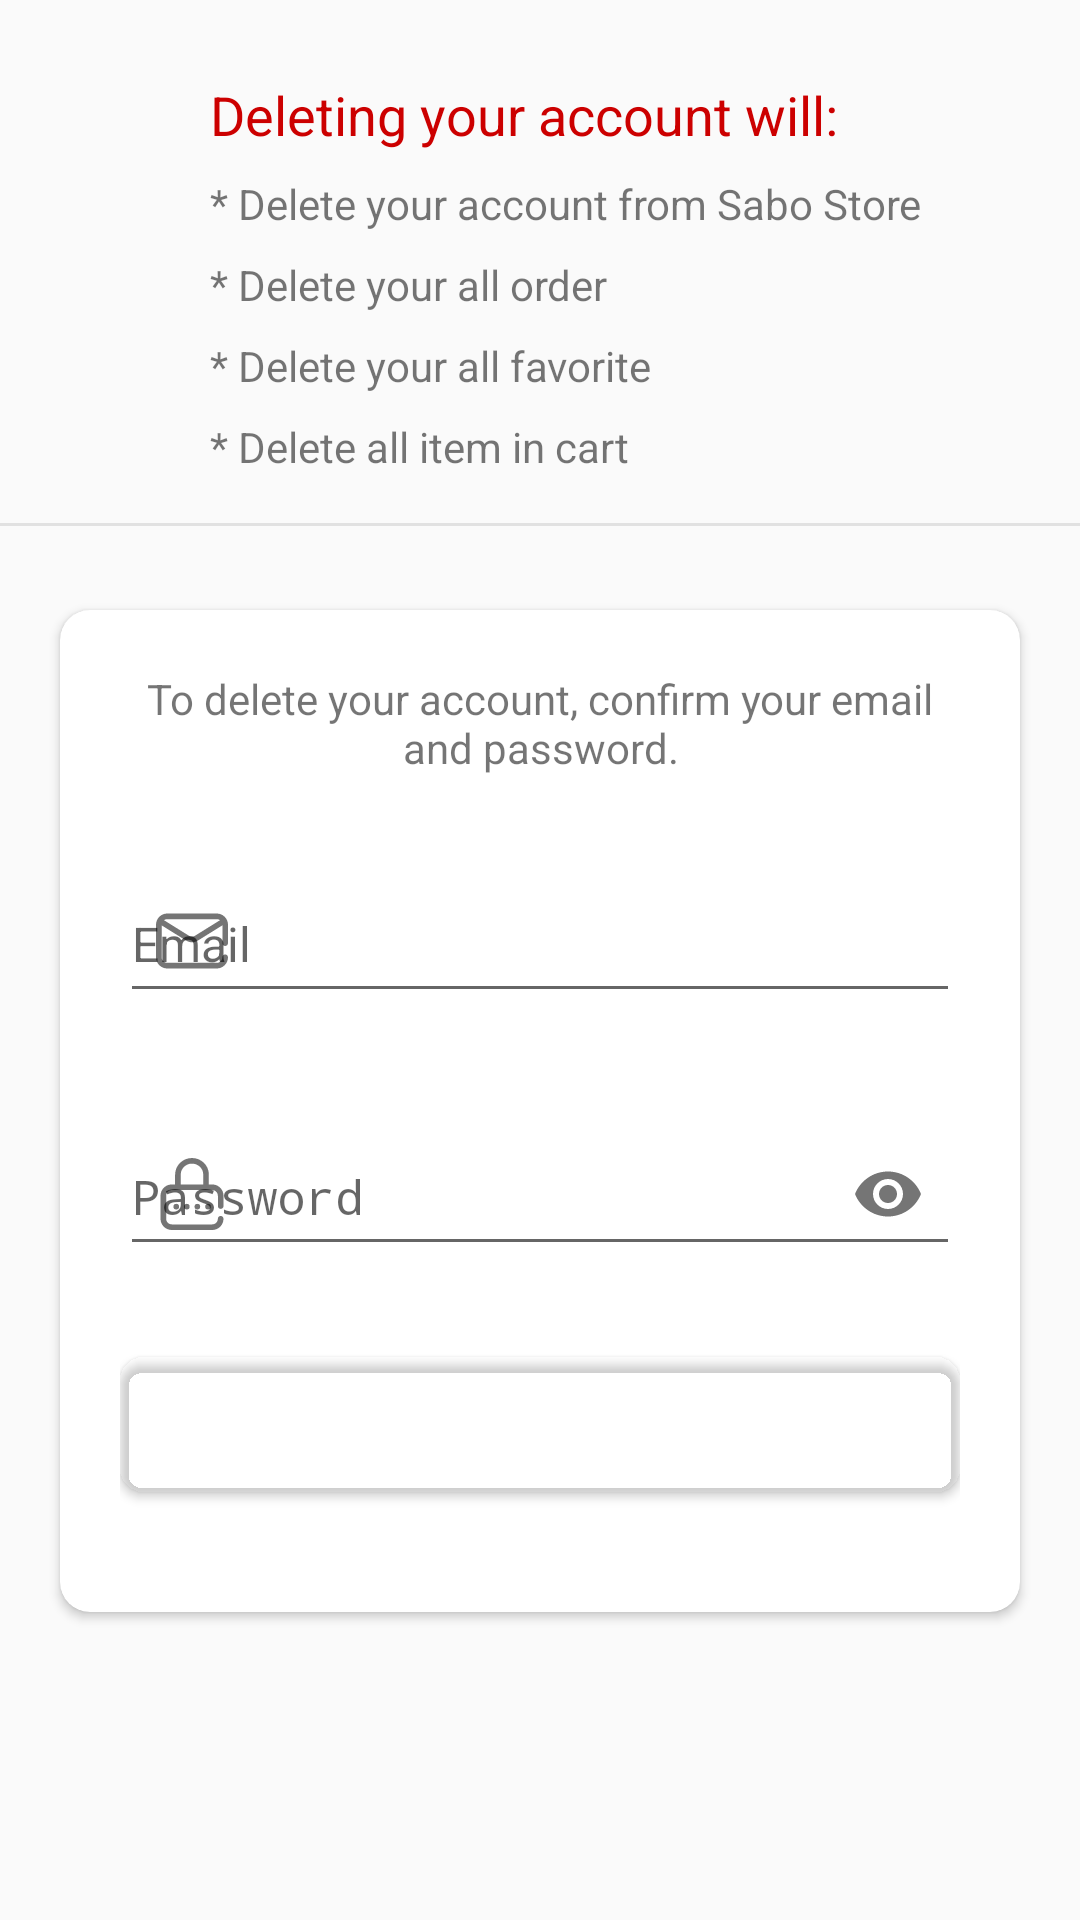

The Android layout XML behind this screen, and the referenced resources:
<!-- AndroidManifest.xml: application theme AppTheme -->
<!-- res/layout/activity_delete_account.xml -->
<?xml version="1.0" encoding="utf-8"?>
<LinearLayout xmlns:android="http://schemas.android.com/apk/res/android"
    xmlns:app="http://schemas.android.com/apk/res-auto"
    xmlns:tools="http://schemas.android.com/tools"
    android:layout_width="match_parent"
    android:layout_height="match_parent"
    android:orientation="vertical"
    android:paddingTop="8dp"
    tools:context=".Activity.Account.AccountMenu.AccountSettings.SubMenu.DeleteAccountActivity">


    <RelativeLayout
        android:layout_width="match_parent"
        android:layout_height="wrap_content"
        android:orientation="horizontal"
        android:padding="16dp">

        <ImageView
            android:id="@+id/ic_warning"
            android:layout_width="30dp"
            android:layout_height="30dp"
            android:layout_marginLeft="8dp"
            android:src="@drawable/ic_warning" />

        <LinearLayout
            android:layout_width="match_parent"
            android:layout_height="wrap_content"
            android:layout_toRightOf="@id/ic_warning"
            android:orientation="vertical"
            android:paddingLeft="16dp"
            android:paddingTop="2dp">

            <TextView
                android:layout_width="match_parent"
                android:layout_height="wrap_content"
                android:fontFamily="sans-serif"
                android:text="Deleting your account will:"
                android:textColor="@color/colorRed"
                android:textSize="18sp" />

            <TextView
                android:layout_width="match_parent"
                android:layout_height="wrap_content"
                android:layout_marginTop="8dp"
                android:fontFamily="sans-serif"
                android:text="* Delete your account from Sabo Store" />


            <TextView
                android:layout_width="match_parent"
                android:layout_height="wrap_content"
                android:layout_marginTop="8dp"
                android:fontFamily="sans-serif"
                android:text="* Delete your all order" />

            <TextView
                android:layout_width="match_parent"
                android:layout_height="wrap_content"
                android:layout_marginTop="8dp"
                android:fontFamily="sans-serif"
                android:text="* Delete your all favorite" />

            <TextView
                android:layout_width="match_parent"
                android:layout_height="wrap_content"
                android:layout_marginTop="8dp"
                android:fontFamily="sans-serif"
                android:text="* Delete all item in cart" />


        </LinearLayout>

    </RelativeLayout>

    <View
        android:layout_width="match_parent"
        android:layout_height="1dp"
        android:layout_marginBottom="8dp"
        android:background="#1A000000" />

    <RelativeLayout
        android:layout_width="match_parent"
        android:layout_height="match_parent">


        <androidx.cardview.widget.CardView
            android:layout_width="match_parent"
            android:layout_height="wrap_content"
            android:layout_margin="20dp"
            app:cardCornerRadius="10dp"
            app:cardElevation="2dp">

            <ProgressBar
                android:id="@+id/progressBar"
                android:visibility="invisible"
                android:layout_width="match_parent"
                android:layout_height="wrap_content"
                android:indeterminate="true"
                android:layout_marginTop="-6dp"
                style="@style/Widget.AppCompat.ProgressBar.Horizontal"/>

            <LinearLayout
                android:layout_width="match_parent"
                android:layout_height="wrap_content"
                android:orientation="vertical"
                android:padding="20dp">

                <TextView
                    android:layout_width="match_parent"
                    android:layout_height="wrap_content"
                    android:layout_marginBottom="10dp"
                    android:fontFamily="sans-serif"
                    android:text="To delete your account, confirm your email and password."
                    android:textAlignment="center" />


                <com.google.android.material.textfield.TextInputLayout
                    android:id="@+id/tilEmail"
                    android:layout_width="match_parent"
                    android:layout_height="wrap_content"
                    android:layout_marginTop="10dp"
                    app:errorEnabled="true"
                    app:startIconDrawable="@drawable/ic_email">

                    <EditText
                        android:id="@+id/etEmail"
                        android:layout_width="match_parent"
                        android:layout_height="match_parent"
                        android:hint="@string/textEmail"
                        android:textSize="16sp"
                        android:inputType="textEmailAddress" />

                </com.google.android.material.textfield.TextInputLayout>

                <com.google.android.material.textfield.TextInputLayout
                    android:id="@+id/tilPassword"
                    android:layout_width="match_parent"
                    android:layout_height="wrap_content"
                    android:layout_marginTop="5dp"
                    app:errorEnabled="true"
                    app:passwordToggleEnabled="true"
                    app:startIconDrawable="@drawable/ic_password">

                    <EditText
                        android:id="@+id/etPassword"
                        android:layout_width="match_parent"
                        android:layout_height="match_parent"
                        android:hint="@string/textPassword"
                        android:textSize="16sp"
                        android:inputType="textPassword" />

                </com.google.android.material.textfield.TextInputLayout>


                <androidx.cardview.widget.CardView
                    android:layout_width="match_parent"
                    android:layout_height="45dp"
                    android:layout_marginTop="10dp"
                    android:layout_marginBottom="20dp"
                    app:cardBackgroundColor="@color/red_btn_bg_color"
                    app:cardCornerRadius="8dp">

                    <Button
                        android:id="@+id/btnDeleteAccount"
                        android:layout_width="match_parent"
                        android:layout_height="match_parent"
                        android:background="@android:color/transparent"
                        android:clickable="true"
                        android:foreground="?attr/selectableItemBackground"
                        android:paddingHorizontal="10dp"
                        android:text="@string/textDeleteAccount"
                        android:textColor="@android:color/white" />

                </androidx.cardview.widget.CardView>
            </LinearLayout>

        </androidx.cardview.widget.CardView>


    </RelativeLayout>

</LinearLayout>
<!-- resources referenced by this layout -->
<resources>
  <color name="colorRed">@android:color/holo_red_dark</color>
  <!-- drawable ic_email (drawable) -->
  <vector android:height="24dp" android:viewportHeight="512"
      android:viewportWidth="512" android:width="24dp" xmlns:android="http://schemas.android.com/apk/res/android">
      <path android:fillColor="#FF000000" android:pathData="M492,291.5c11.046,0 20,-8.954 20,-20v-131c0,-44.112 -35.888,-80 -80,-80H80c-44.112,0 -80,35.888 -80,80v231c0,44.112 35.888,80 80,80h352c44.112,0 80,-35.888 80,-80c0,-11.046 -8.954,-20 -20,-20c-11.046,0 -20,8.954 -20,20c0,22.056 -17.944,40 -40,40H80c-22.056,0 -40,-17.944 -40,-40V144.738l173.755,108.045c13.029,8.101 27.637,12.152 42.245,12.152c14.608,0 29.216,-4.051 42.245,-12.152L472,144.738V271.5C472,282.546 480.954,291.5 492,291.5zM277.122,218.814c-13.028,8.101 -29.216,8.102 -42.244,0L56.689,108.012c6.568,-4.726 14.62,-7.512 23.311,-7.512h352c8.691,0 16.743,2.787 23.311,7.513L277.122,218.814z"/>
  </vector>
  <!-- drawable ic_password (drawable) -->
  <vector android:height="24dp" android:viewportHeight="512"
      android:viewportWidth="512" android:width="24dp" xmlns:android="http://schemas.android.com/apk/res/android">
      <path android:fillColor="#FF000000" android:pathData="M370,346m-20,0a20,20 0,1 1,40 0a20,20 0,1 1,-40 0"/>
      <path android:fillColor="#FF000000" android:pathData="M460,362c11.046,0 20,-8.954 20,-20v-74c0,-44.112 -35.888,-80 -80,-80h-24.037v-70.534C375.963,52.695 322.131,0 255.963,0s-120,52.695 -120,117.466V188H112c-44.112,0 -80,35.888 -80,80v164c0,44.112 35.888,80 80,80h288c44.112,0 80,-35.888 80,-80c0,-11.046 -8.954,-20 -20,-20c-11.046,0 -20,8.954 -20,20c0,22.056 -17.944,40 -40,40H112c-22.056,0 -40,-17.944 -40,-40V268c0,-22.056 17.944,-40 40,-40h288c22.056,0 40,17.944 40,40v74C440,353.046 448.954,362 460,362zM335.963,188h-160v-70.534c0,-42.715 35.888,-77.466 80,-77.466s80,34.751 80,77.466V188z"/>
      <path android:fillColor="#FF000000" android:pathData="M219,346m-20,0a20,20 0,1 1,40 0a20,20 0,1 1,-40 0"/>
      <path android:fillColor="#FF000000" android:pathData="M144,346m-20,0a20,20 0,1 1,40 0a20,20 0,1 1,-40 0"/>
      <path android:fillColor="#FF000000" android:pathData="M294,346m-20,0a20,20 0,1 1,40 0a20,20 0,1 1,-40 0"/>
  </vector>
  <string name="textDeleteAccount">Delete my account</string>
  <string name="textEmail">Email</string>
  <string name="textPassword">Password</string>
  <style name="AppTheme" parent="Theme.AppCompat.Light.DarkActionBar">
          
          <item name="colorPrimary">@color/colorPrimary</item>
          <item name="colorPrimaryDark">@color/colorPrimaryDark</item>
          <item name="colorAccent">@color/colorAccent</item>
          <item name="bottomSheetDialogTheme">@style/AppBottomSheetDialogTheme</item>
      </style>
  <color name="colorPrimary">@android:color/holo_blue_light</color>
  <color name="colorPrimaryDark">@android:color/holo_blue_dark</color>
  <color name="colorAccent">@android:color/holo_blue_light</color>
  <style name="AppBottomSheetDialogTheme" parent="Theme.Design.Light.BottomSheetDialog">
          <item name="bottomSheetStyle">@style/AppModalStyle</item>
      </style>
  <style name="AppModalStyle" parent="Widget.Design.BottomSheet.Modal">
          <item name="android:background">@drawable/border_top_bottom_sheet</item>
      </style>
  <!-- drawable border_top_bottom_sheet (drawable) -->
  <?xml version="1.0" encoding="utf-8"?>
  <selector xmlns:android="http://schemas.android.com/apk/res/android">
      <item>
          <shape android:shape="rectangle">
              <solid android:color="#FFF" />
              <corners
                  android:topLeftRadius="20dip"
                  android:topRightRadius="20dip" />
          </shape>
      </item>
  
  </selector>
</resources>
